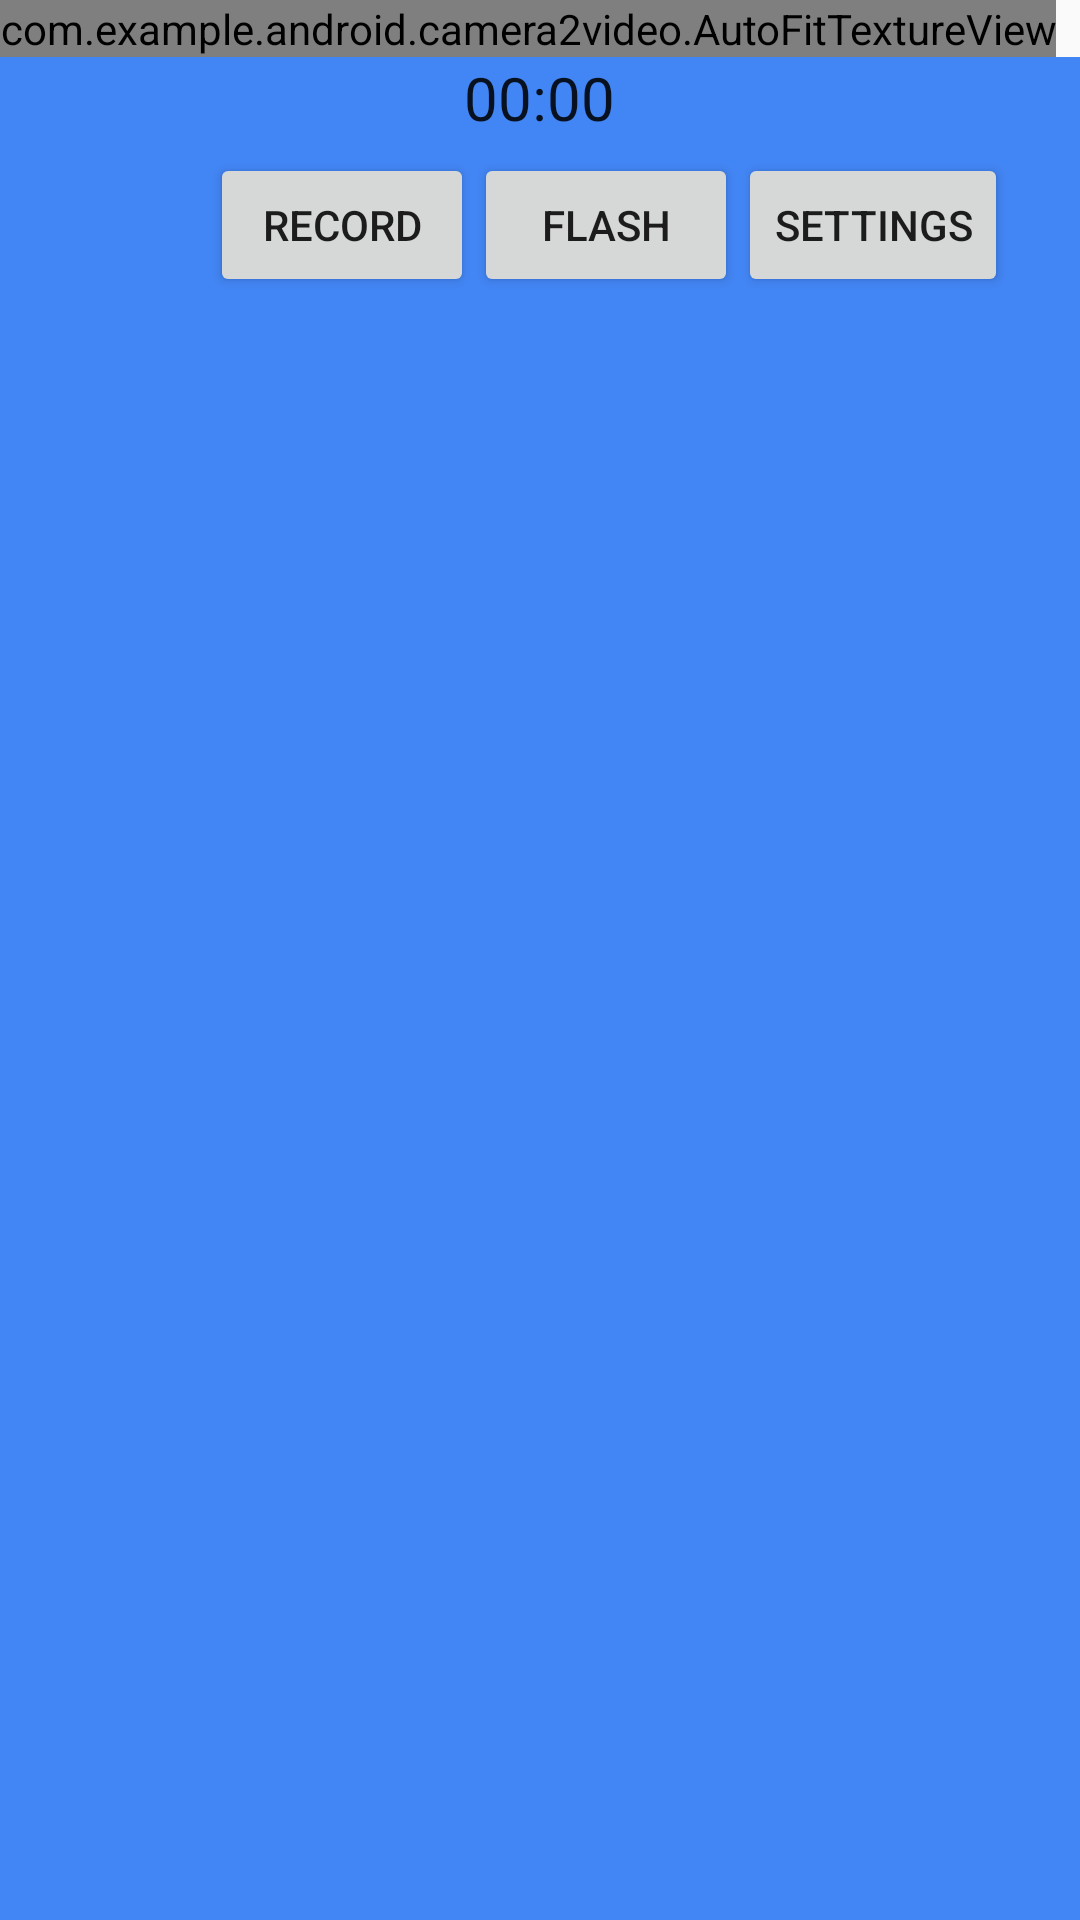

Produce the Android XML layout that renders to this screen, including the resource entries it uses.
<!-- AndroidManifest.xml: application theme MaterialTheme -->
<!-- res/layout/fragment_camera2_video.xml -->
<?xml version="1.0" encoding="utf-8"?>
<RelativeLayout xmlns:android="http://schemas.android.com/apk/res/android"
    android:layout_width="match_parent"
    android:layout_height="match_parent">

    <com.example.android.camera2video.AutoFitTextureView
        android:id="@+id/texture"
        android:layout_width="wrap_content"
        android:layout_height="wrap_content"
        android:layout_alignParentStart="true"
        android:layout_alignParentTop="true"
        />



    <LinearLayout
        android:layout_width="match_parent"
        android:layout_height="wrap_content"
        android:layout_below="@id/texture"
        android:layout_alignParentStart="true"
        android:layout_alignParentBottom="true"
        android:layout_marginBottom="0dp"
        android:background="#4285f4"
        android:orientation="vertical">

        <Chronometer
            android:id="@+id/chronometer"
            android:layout_width="wrap_content"
            android:layout_height="wrap_content"
            android:layout_marginBottom="5dp"
            android:layout_gravity="center"
            android:textSize="20sp" />
    <LinearLayout
        android:layout_width="match_parent"
        android:layout_height="wrap_content"
        android:layout_marginBottom="0dp"
        android:background="#4285f4"
        android:orientation="horizontal"
        android:layout_marginLeft="70dp">




        <Button
            android:id="@+id/video"
            android:layout_width="wrap_content"
            android:layout_height="wrap_content"
            android:layout_gravity="center"
            android:text="@string/record" />

        <Button
            android:id="@+id/flash"
            android:layout_width="wrap_content"
            android:layout_height="wrap_content"
            android:layout_gravity="center"
            android:text="Flash" />

        <Button
            android:id="@+id/settings"
            android:layout_width="wrap_content"
            android:layout_height="wrap_content"
            android:layout_gravity="center"
            android:text="Settings" />

        </LinearLayout>












    </LinearLayout>

</RelativeLayout>
<!-- resources referenced by this layout -->
<resources>
  <string name="description_info">Info</string>
  <string name="record">Record</string>
  <style name="MaterialTheme" parent="android:Theme.Material.Light.NoActionBar.Fullscreen" />
</resources>
